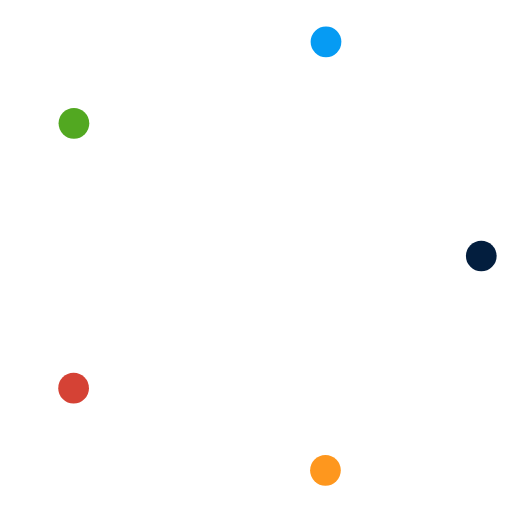
t = 0.00 s
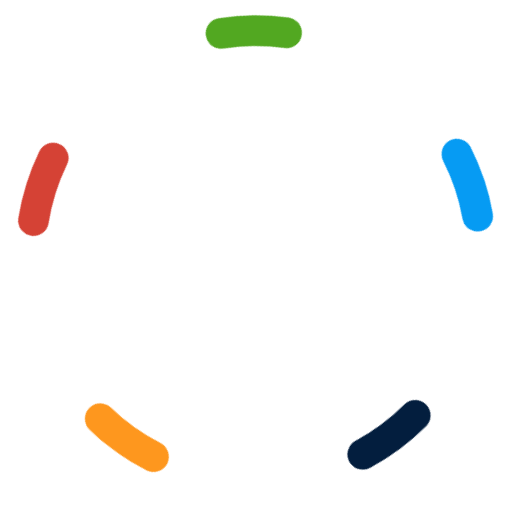
t = 0.25 s
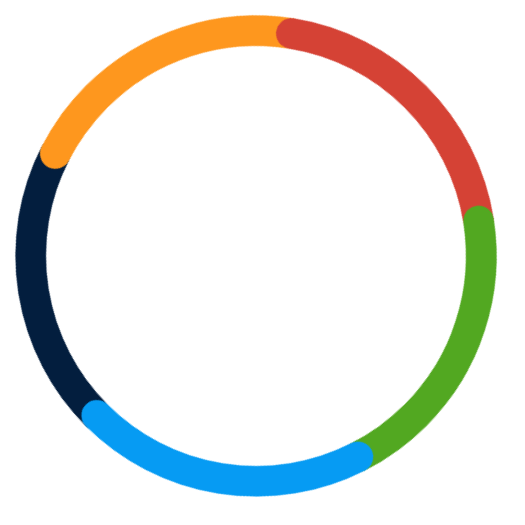
t = 0.75 s
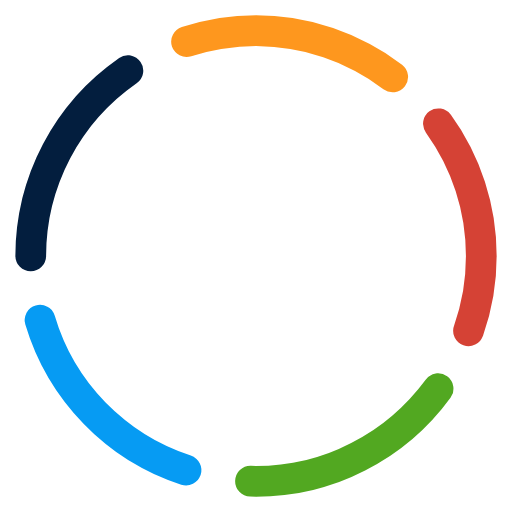
t = 1.00 s
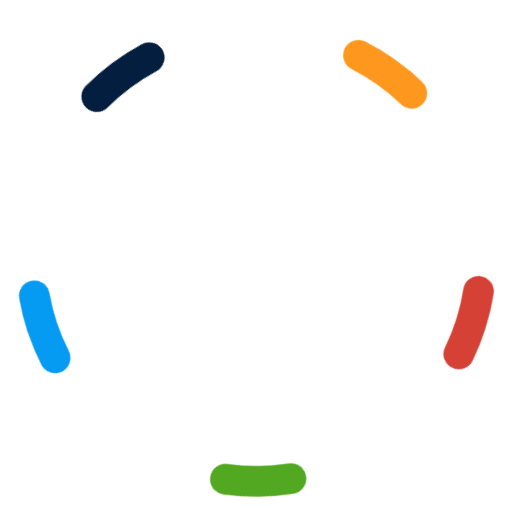
t = 1.25 s
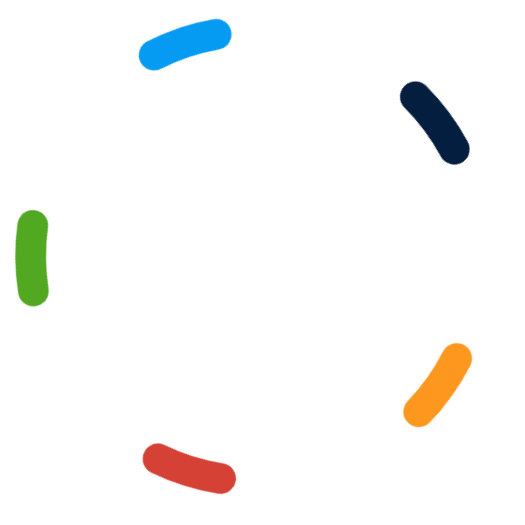
t = 1.75 s

The animated SVG that drew these frames (rendered in a browser with its animation timeline set to each time). Animation: 4 CSS @keyframes rules; one cycle of 2.00 s, repeats indefinitely.

<svg class="circular-loader" viewBox="0 0 50 50" version="1.1" xmlns="http://www.w3.org/2000/svg" xmlns:xlink="http://www.w3.org/1999/xlink" data-qa-selector="loading_spinner">
  <title>Loading Spinner</title>
  <!---
    There is some fun math going on in here.
    - The viewbox has a width/height of 50.
    - the circle wants to take up this full width which means the radius = 25.
    - but we have a stroke width of 3 so subtract 6 from the diameter (50 - 6)/2 r=22
    - circumference = 2* pi * r so our circumfrence is 138.23
    - we have 5 circles minimic a section of one circle. 138.23/5 = 27.646
    - stroke-dasharray = (length of stroke) length of gap.
    - stroke-dasharray: 27.646 138.23
    Who ever said you wouldn't use geometry in the real world?
  -->
  <style>
    .circular-loader {
      -webkit-animation: rotate 2s linear infinite;
            animation: rotate 2s linear infinite;
      height: auto;
      -webkit-transform-origin: center center;
      -ms-transform-origin: center center;
      transform-origin: center center;
  }

  .two {
    stroke-dashoffset: -27.646;
  }
  .three {
    stroke-dashoffset: -55.292;
  }
  .four {
    stroke-dashoffset: -82.938;
  }
  .five {
    stroke-dashoffset: -110.584;
  }
  .loader-path {
    stroke-dasharray: 27.646, 138.23;
    animation: grow 1.5s ease-in-out infinite;
    stroke-linecap: round;
  }

  @-webkit-keyframes rotate {
    100% {
      -webkit-transform: rotate(360deg);
              transform: rotate(360deg);
    }
  }

  @keyframes rotate {
    100% {
      -webkit-transform: rotate(360deg);
              transform: rotate(360deg);
    }
  }

  @keyframes grow {
    0% {
      stroke-dasharray: 0, 138.23;
    }
    50% {
      stroke-dasharray: 27.646, 138.23;
    }
    100% {
      stroke-dasharray: 0, 138.23;
    }
  }
  @-webkit-keyframes grow {
    0% {
      stroke-dasharray: 0, 138.23;
    }
    50% {
      stroke-dasharray: 27.646, 138.23;
    }
    100% {
      stroke-dasharray: 0, 138.23;
    }
}
  </style>
    <circle class="loader-path one" cx="25" cy="25" r="22" fill="none" stroke="#031E3E" stroke-width="3" />
    <circle class="loader-path two" cx="25" cy="25" r="22" fill="none" stroke="#FE971E" stroke-width="3" />
    <circle class="loader-path three" cx="25" cy="25" r="22" fill="none" stroke="#D54235" stroke-width="3" />
    <circle class="loader-path four" cx="25" cy="25" r="22" fill="none" stroke="#52A821" stroke-width="3" />
    <circle class="loader-path five" cx="25" cy="25" r="22" fill="none" stroke="#069bf3" stroke-width="3" />
</svg>